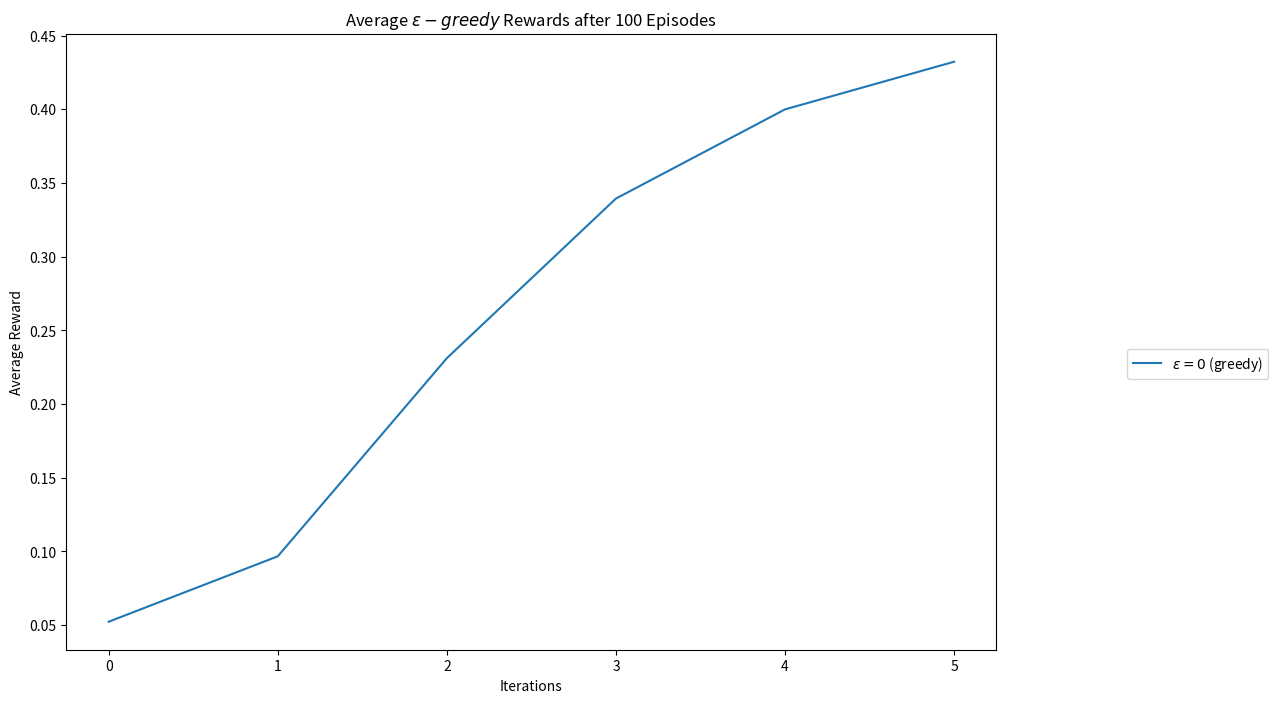

This figure's Python source:
# import modules 
import numpy as np 
import matplotlib.pyplot as plt 
import pandas as pd 
# %matplotlib inline

def compute_reward(i,n,r) -> float:
    if i == 1 :
        return 0.0
    qn = compute_reward(i-1,n,r)
    Q_new = qn + (1/n)*(r - qn)
    return Q_new

def compute_max(iteration, Q) -> int:
    maximum = max(Q[iteration])
    loc = []
    final = []
    for i in range(0,len(Q[iteration])):
        if Q[iteration][i] == maximum:
            loc.append(i)

    # print("loc list : ",loc)
    if len(loc) > 1 :
        random_number = random.randint(0, len(loc)-1)
        return loc[random_number]
    else :
        return loc[0]
    
Q = [[0,0,0,0,0]]
R = [1,2,2,1,0]
A = [3,1,3,2,1]
N = [0,0,0,0]
A_max = 0
iteration= 0

# for iteration in range(0,6):
#     iteration += 1
    
#     max_loc = compute_max(iteration-1, Q)
#     A_max     = A[max_loc]
#     N[A_max] += 1
#     Q_new = Q[iteration - 1]
#     Q_new[max_loc] = compute_reward( iteration, N[A_max], R[max_loc])
#     Q.append(Q_new)

# test = compute_reward()

print("Test program compute : ",Q) 

class eps_bandit:
    '''
    epsilon-greedy k-bandit problem
    
    Inputs
    =====================================================
    k: number of arms (int)
    eps: probability of random action 0 < eps < 1 (float)
    iters: number of steps (int)
    mu: set the average rewards for each of the k-arms.
        Set to "random" for the rewards to be selected from
        a normal distribution with mean = 0. 
        Set to "sequence" for the means to be ordered from 
        0 to k-1.
        Pass a list or array of length = k for user-defined
        values.
    '''
    
    def __init__(self, k, eps, iters, mu='random'):
        # Number of arms
        self.k = k
        # Search probability
        self.eps = eps
        # Number of iterations
        self.iters = iters
        # Step count
        self.n = 0
        # Step count for each arm
        self.k_n = np.zeros(k)
        # Total mean reward
        self.mean_reward = 0
        self.reward = np.zeros(iters)
        # Mean reward for each arm
        self.k_reward = np.zeros(k)
        
        if type(mu) == list or type(mu).__module__ == np.__name__:
            # User-defined averages            
            self.mu = np.array(mu)
        elif mu == 'random':
            # Draw means from probability distribution
            self.mu = np.random.normal(0, 1, k)
        elif mu == 'sequence':
            # Increase the mean for each arm by one
            self.mu = np.linspace(0, k-1, k)
        
    def pull(self):
        # Generate random number
        p = np.random.rand()
        if self.eps == 0 and self.n == 0:
            a = np.random.choice(self.k)
        elif p < self.eps:
            # Randomly select an action
            a = np.random.choice(self.k)
        else:
            # Take greedy action
            a = np.argmax(self.k_reward)
            
        reward = np.random.normal(self.mu[a], 1)
        
        # Update counts
        self.n += 1
        self.k_n[a] += 1
        
        # Update total
        self.mean_reward = self.mean_reward + (
            reward - self.mean_reward) / self.n
        
        # Update results for a_k
        self.k_reward[a] = self.k_reward[a] + (
            reward - self.k_reward[a]) / self.k_n[a]
        
    def run(self):
        for i in range(self.iters):
            self.pull()
            self.reward[i] = self.mean_reward
            
    def reset(self):
        # Resets results while keeping settings
        self.n = 0
        self.k_n = np.zeros(k)
        self.mean_reward = 0
        self.reward = np.zeros(iters)
        self.k_reward = np.zeros(k)


k = 4
iters = 6

eps_0_rewards = np.zeros(iters)
eps_01_rewards = np.zeros(iters)
eps_1_rewards = np.zeros(iters)

episodes = 100
# Run experiments
for i in range(episodes):   
    # Initialize bandits
    eps_0 = eps_bandit(k, 0, iters)
    # eps_01 = eps_bandit(k, 0.01, iters, eps_0.mu.copy())
    # eps_1 = eps_bandit(k, 0.1, iters, eps_0.mu.copy())
    
    # Run experiments
    eps_0.run()
    # eps_01.run()
    # eps_1.run()
    
    # Update long-term averages
    eps_0_rewards = eps_0_rewards + (
        eps_0.reward - eps_0_rewards) / (i + 1)
    # eps_01_rewards = eps_01_rewards + (
    #     eps_01.reward - eps_01_rewards) / (i + 1)
    # eps_1_rewards = eps_1_rewards + (
    #     eps_1.reward - eps_1_rewards) / (i + 1)
    
plt.figure(figsize=(12,8))
plt.plot(eps_0_rewards, label="$\epsilon=0$ (greedy)")
# plt.plot(eps_01_rewards, label="$\epsilon=0.01$")
# plt.plot(eps_1_rewards, label="$\epsilon=0.1$")
plt.legend(bbox_to_anchor=(1.3, 0.5))
plt.xlabel("Iterations")
plt.ylabel("Average Reward")
plt.title("Average $\epsilon-greedy$ Rewards after " + str(episodes) 
    + " Episodes")
plt.show()